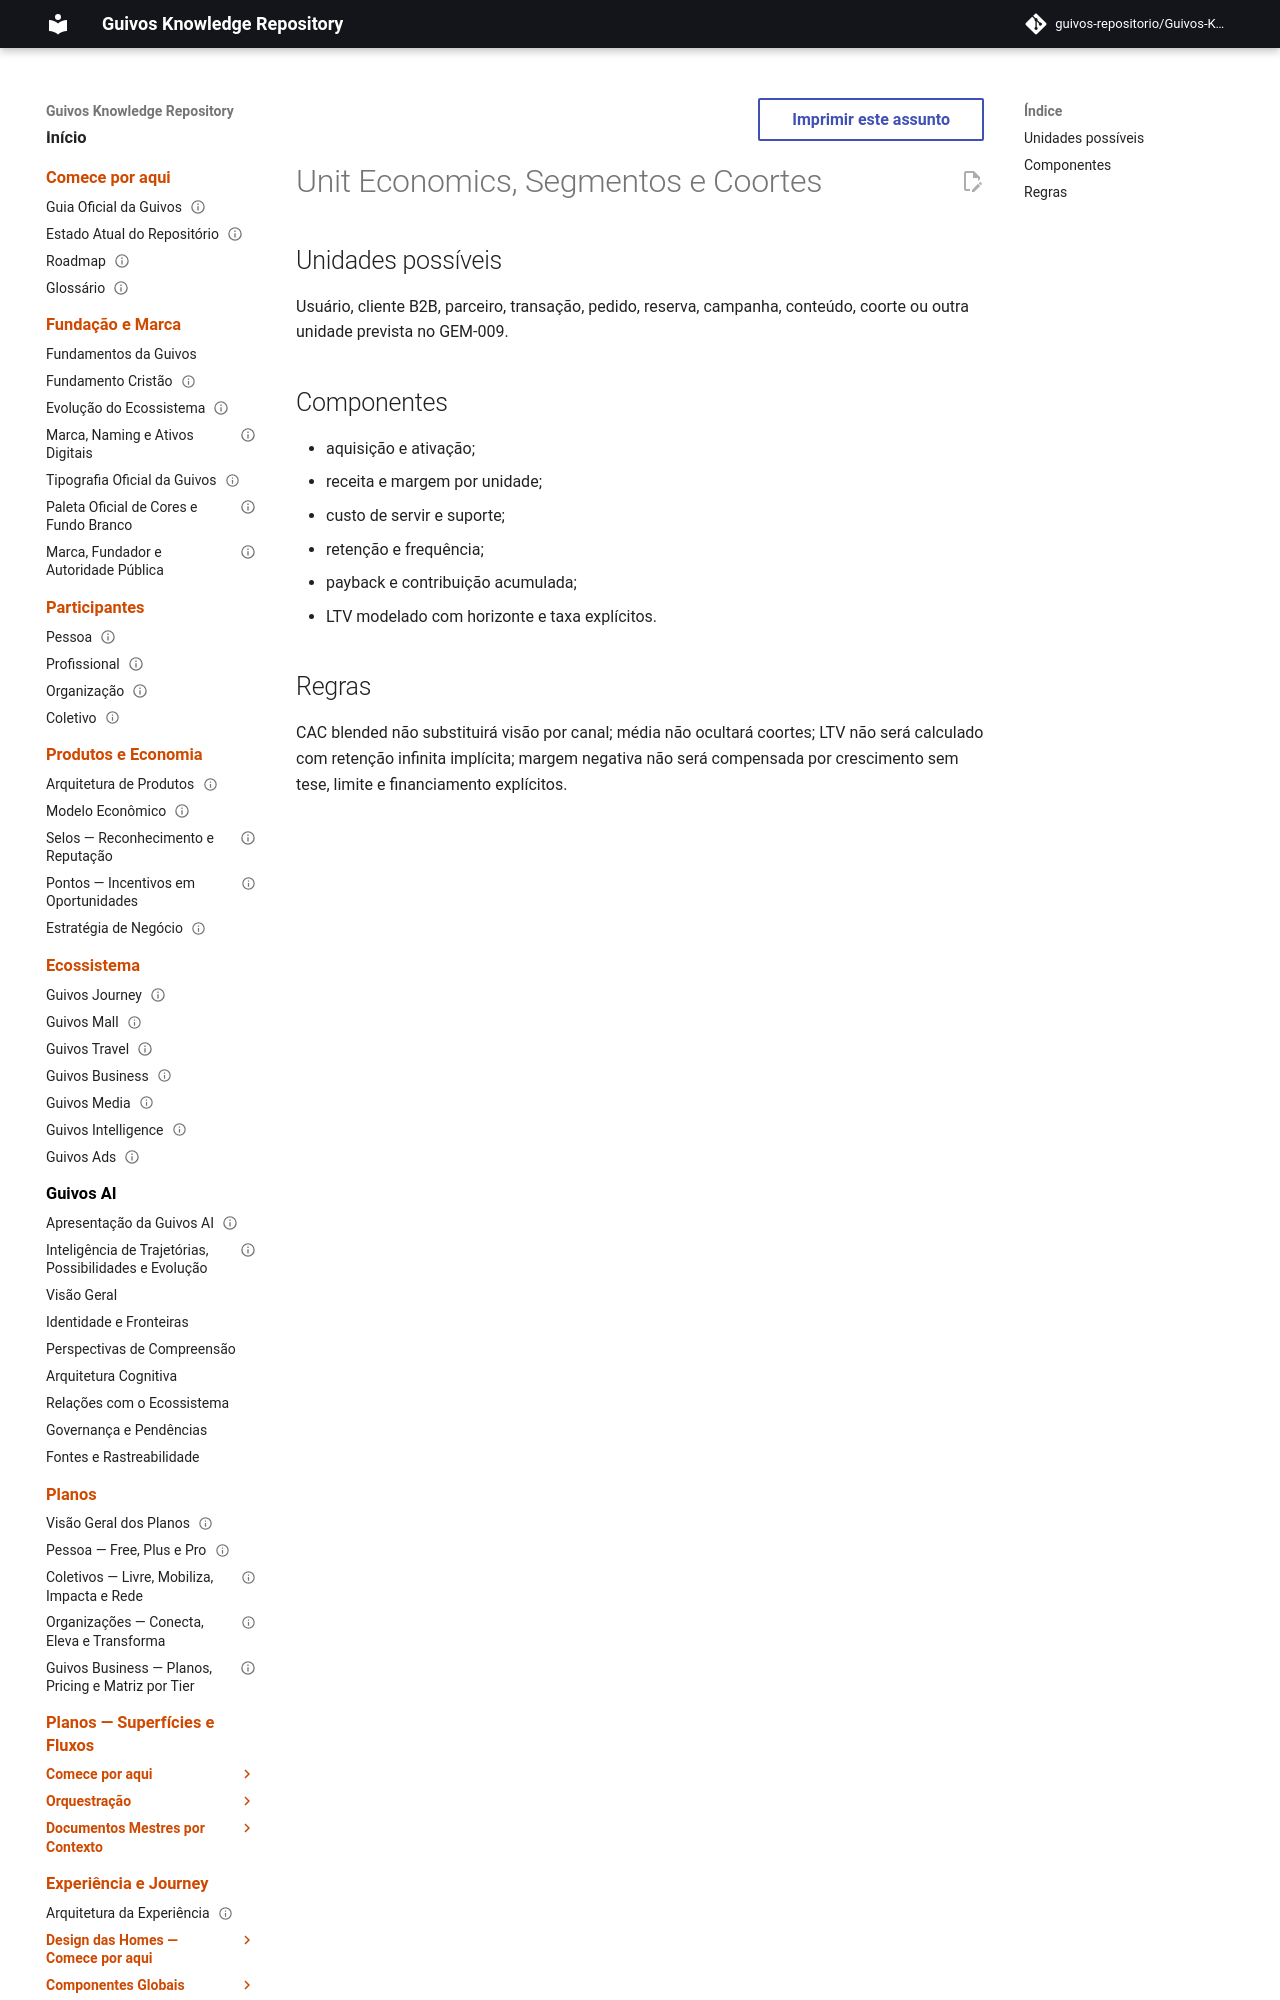

repository: guivos-repositorio/Guivos-Knowledge-Repository · page: economic-model/gem-010-unit-economics-and-cohorts/index.html · generator: mkdocs

---
id: GEM-010-UNIT-ECONOMICS-AND-COHORTS-001
title: Unit Economics, Segmentos e Coortes
status: draft
version: 0.1.0
owner: Guivos Economic Model
last_updated: 2026-07-22
parent: GEM-010
---

# Unit Economics, Segmentos e Coortes
